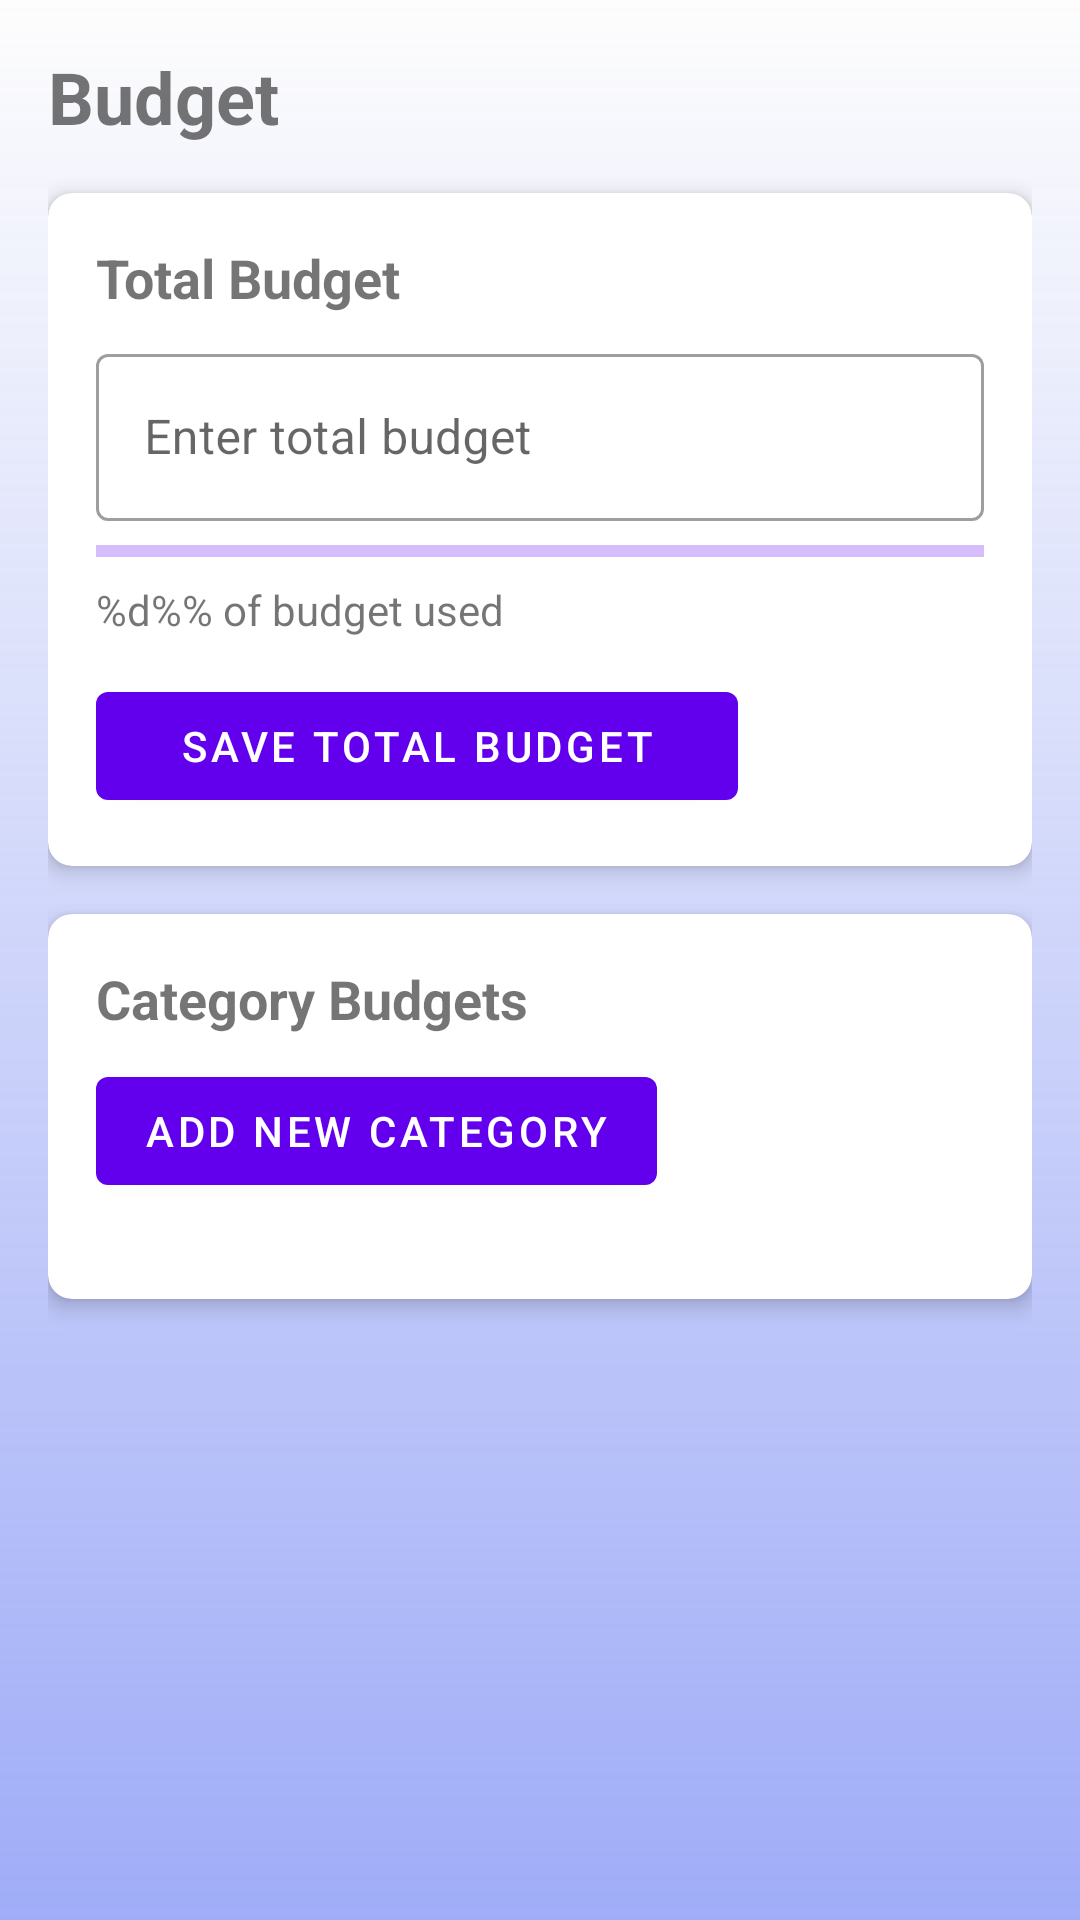

Here is an Android app screen rendered from its layout file. Give the layout XML and the strings, colors and styles it references.
<!-- AndroidManifest.xml: application theme Theme.PocketGuard -->
<!-- res/layout/fragment_budget.xml -->
<?xml version="1.0" encoding="utf-8"?>
<androidx.coordinatorlayout.widget.CoordinatorLayout xmlns:android="http://schemas.android.com/apk/res/android"
    xmlns:app="http://schemas.android.com/apk/res-auto"
    android:layout_width="match_parent"
    android:layout_height="match_parent"
    android:background="@drawable/eiicolor"
    android:layout_marginTop="40dp">

    <LinearLayout
        android:layout_width="match_parent"
        android:layout_height="match_parent"
        android:orientation="vertical"
        android:padding="16dp">

        <TextView
            android:layout_width="wrap_content"
            android:layout_height="wrap_content"
            android:text="@string/title_budget"
            android:textSize="24sp"
            android:textStyle="bold"
            android:layout_marginBottom="16dp"/>

        <com.google.android.material.card.MaterialCardView
            android:layout_width="match_parent"
            android:layout_height="wrap_content"
            android:layout_marginBottom="16dp"
            app:cardElevation="4dp"
            app:cardCornerRadius="8dp">

            <LinearLayout
                android:layout_width="match_parent"
                android:layout_height="wrap_content"
                android:orientation="vertical"
                android:padding="16dp">

                <TextView
                    android:layout_width="wrap_content"
                    android:layout_height="wrap_content"
                    android:text="@string/total_budget"
                    android:textSize="18sp"
                    android:textStyle="bold"
                    android:layout_marginBottom="8dp"/>

                <com.google.android.material.textfield.TextInputLayout
                    android:layout_width="match_parent"
                    android:layout_height="wrap_content"
                    android:layout_marginBottom="8dp"
                    style="@style/Widget.MaterialComponents.TextInputLayout.OutlinedBox">

                    <com.google.android.material.textfield.TextInputEditText
                        android:id="@+id/etTotalBudget"
                        android:layout_width="match_parent"
                        android:layout_height="wrap_content"
                        android:inputType="numberDecimal"
                        android:hint="@string/enter_total_budget"/>

                </com.google.android.material.textfield.TextInputLayout>

                <com.google.android.material.progressindicator.LinearProgressIndicator
                    android:id="@+id/progressBudget"
                    android:layout_width="match_parent"
                    android:layout_height="wrap_content"
                    android:layout_marginBottom="8dp"/>

                <TextView
                    android:id="@+id/tvBudgetProgress"
                    android:layout_width="wrap_content"
                    android:layout_height="wrap_content"
                    android:text="@string/budget_used_format"
                    android:layout_marginBottom="4dp"/>

                <TextView
                    android:id="@+id/tvBudgetWarning"
                    android:layout_width="wrap_content"
                    android:layout_height="wrap_content"
                    android:textColor="@android:color/holo_red_dark"
                    android:visibility="gone"/>

                <com.google.android.material.button.MaterialButton
                    android:id="@+id/btnSaveBudget"
                    android:layout_width="214dp"
                    android:layout_height="wrap_content"
                    android:layout_marginTop="8dp"
                    android:text="@string/save_total_budget" />

            </LinearLayout>
        </com.google.android.material.card.MaterialCardView>

        <com.google.android.material.card.MaterialCardView
            android:layout_width="match_parent"
            android:layout_height="wrap_content"
            android:layout_marginBottom="16dp"
            app:cardElevation="4dp"
            app:cardCornerRadius="8dp">

            <LinearLayout
                android:layout_width="match_parent"
                android:layout_height="wrap_content"
                android:orientation="vertical"
                android:padding="16dp">

                <TextView
                    android:layout_width="wrap_content"
                    android:layout_height="wrap_content"
                    android:text="@string/title_category_budgets"
                    android:textSize="18sp"
                    android:textStyle="bold"
                    android:layout_marginBottom="8dp"/>

                <com.google.android.material.button.MaterialButton
                    android:id="@+id/btnAddCategory"
                    android:layout_width="wrap_content"
                    android:layout_height="wrap_content"
                    android:layout_marginBottom="16dp"
                    android:text="@string/add_budget_category"
                    app:icon="@drawable/ic_add"
                    app:iconGravity="textStart"
                    app:iconPadding="8dp" />

                <androidx.recyclerview.widget.RecyclerView
                    android:id="@+id/rvCategoryBudgets"
                    android:layout_width="match_parent"
                    android:layout_height="wrap_content"/>

            </LinearLayout>
        </com.google.android.material.card.MaterialCardView>

    </LinearLayout>

</androidx.coordinatorlayout.widget.CoordinatorLayout>
<!-- resources referenced by this layout -->
<resources>
  <!-- drawable eiicolor (drawable) -->
  <?xml version="1.0" encoding="utf-8"?>
  <shape xmlns:android="http://schemas.android.com/apk/res/android">
      <gradient
          android:type="linear"
          android:angle="100"
          android:startColor="#FDFDFD"
          android:endColor="#B37789F4" />
  </shape>
  <string name="add_budget_category">Add New Category</string>
  <string name="budget_used_format">%d%% of budget used</string>
  <string name="enter_total_budget">Enter total budget</string>
  <string name="save_total_budget">Save Total Budget</string>
  <string name="title_budget">Budget</string>
  <string name="title_category_budgets">Category Budgets</string>
  <string name="total_budget">Total Budget</string>
  <style name="Theme.PocketGuard" parent="Theme.MaterialComponents.DayNight.DarkActionBar">
          <item name="colorPrimary">@color/purple_500</item>
          <item name="colorPrimaryVariant">@color/purple_700</item>
          <item name="colorOnPrimary">@color/white</item>
          <item name="colorSecondary">@color/teal_200</item>
          <item name="colorSecondaryVariant">@color/teal_700</item>
          <item name="colorOnSecondary">@color/black</item>
          <item name="android:statusBarColor">?attr/colorPrimaryVariant</item>
      </style>
  <color name="purple_500">#FF6200EE</color>
  <color name="purple_700">#FF3700B3</color>
  <color name="white">#FFFFFFFF</color>
  <color name="teal_200">#FF03DAC5</color>
  <color name="teal_700">#FF018786</color>
  <color name="black">#FF000000</color>
</resources>
